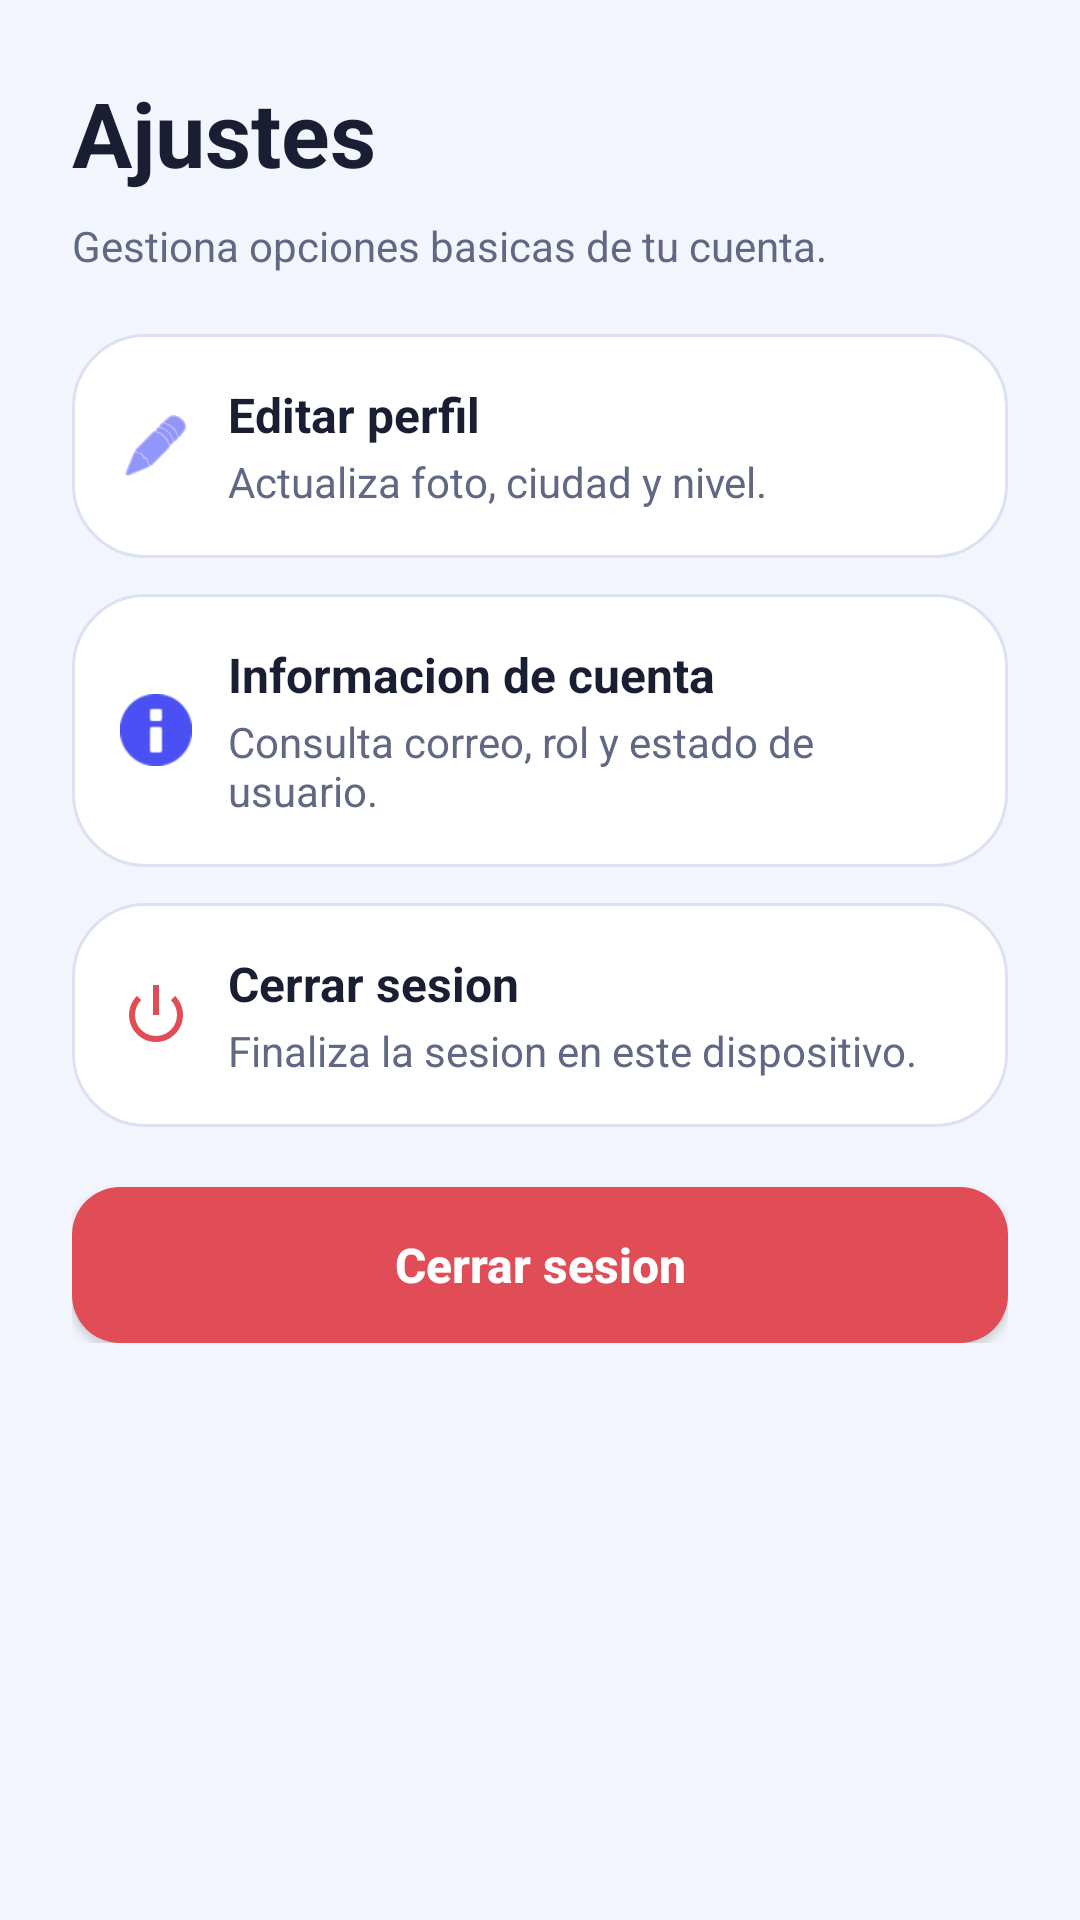

The Android layout XML behind this screen, and the referenced resources:
<!-- AndroidManifest.xml: application theme Theme.ProyectoFinalApp -->
<!-- res/layout/ajustes_layout.xml -->
<?xml version="1.0" encoding="utf-8"?>
<androidx.constraintlayout.widget.ConstraintLayout xmlns:android="http://schemas.android.com/apk/res/android"
    xmlns:app="http://schemas.android.com/apk/res-auto"
    android:id="@+id/root_ajustes"
    android:layout_width="match_parent"
    android:layout_height="match_parent"
    android:background="@color/background_app">

    <androidx.core.widget.NestedScrollView
        android:id="@+id/scroll_ajustes"
        android:layout_width="0dp"
        android:layout_height="0dp"
        android:paddingStart="@dimen/spacing_24"
        android:paddingTop="@dimen/spacing_24"
        android:paddingEnd="@dimen/spacing_24"
        android:paddingBottom="@dimen/spacing_24"
        app:layout_constraintBottom_toBottomOf="parent"
        app:layout_constraintEnd_toEndOf="parent"
        app:layout_constraintStart_toStartOf="parent"
        app:layout_constraintTop_toTopOf="parent">

        <LinearLayout
            android:id="@+id/container_ajustes"
            android:layout_width="match_parent"
            android:layout_height="wrap_content"
            android:orientation="vertical">

            <TextView
                android:id="@+id/txt_titulo_ajustes"
                style="@style/Text.PlayMatch.ScreenTitle"
                android:layout_width="match_parent"
                android:layout_height="wrap_content"
                android:text="@string/ajustes_titulo" />

            <TextView
                android:id="@+id/txt_subtitulo_ajustes"
                style="@style/Text.PlayMatch.ScreenSubtitle"
                android:layout_width="match_parent"
                android:layout_height="wrap_content"
                android:layout_marginTop="@dimen/spacing_8"
                android:text="@string/ajustes_subtitulo" />

            
            <LinearLayout
                android:id="@+id/card_ajuste_editar_perfil"
                android:layout_width="match_parent"
                android:layout_height="wrap_content"
                android:layout_marginTop="@dimen/spacing_20"
                android:background="@drawable/bg_card_blanca"
                android:gravity="center_vertical"
                android:orientation="horizontal"
                android:padding="@dimen/spacing_16">

                <ImageView
                    android:layout_width="@dimen/icon_size_24"
                    android:layout_height="@dimen/icon_size_24"
                    android:contentDescription="@string/cd_icono_perfil"
                    android:src="@android:drawable/ic_menu_edit"
                    app:tint="@color/primary_brand" />

                <LinearLayout
                    android:layout_width="0dp"
                    android:layout_height="wrap_content"
                    android:layout_marginStart="@dimen/spacing_12"
                    android:layout_weight="1"
                    android:orientation="vertical">

                    <TextView
                        android:layout_width="match_parent"
                        android:layout_height="wrap_content"
                        android:text="@string/ajustes_opcion_editar_perfil"
                        android:textColor="@color/text_primary"
                        android:textSize="@dimen/text_size_16"
                        android:textStyle="bold" />

                    <TextView
                        style="@style/Text.PlayMatch.Body"
                        android:layout_width="match_parent"
                        android:layout_height="wrap_content"
                        android:layout_marginTop="@dimen/spacing_2"
                        android:text="@string/ajustes_opcion_editar_perfil_desc" />
                </LinearLayout>
            </LinearLayout>

            
            <LinearLayout
                android:id="@+id/card_ajuste_info_cuenta"
                android:layout_width="match_parent"
                android:layout_height="wrap_content"
                android:layout_marginTop="@dimen/spacing_12"
                android:background="@drawable/bg_card_blanca"
                android:gravity="center_vertical"
                android:orientation="horizontal"
                android:padding="@dimen/spacing_16">

                <ImageView
                    android:layout_width="@dimen/icon_size_24"
                    android:layout_height="@dimen/icon_size_24"
                    android:contentDescription="@string/cd_icono_ajustes"
                    android:src="@android:drawable/ic_dialog_info"
                    app:tint="@color/primary_brand" />

                <LinearLayout
                    android:layout_width="0dp"
                    android:layout_height="wrap_content"
                    android:layout_marginStart="@dimen/spacing_12"
                    android:layout_weight="1"
                    android:orientation="vertical">

                    <TextView
                        android:layout_width="match_parent"
                        android:layout_height="wrap_content"
                        android:text="@string/ajustes_opcion_info_cuenta"
                        android:textColor="@color/text_primary"
                        android:textSize="@dimen/text_size_16"
                        android:textStyle="bold" />

                    <TextView
                        style="@style/Text.PlayMatch.Body"
                        android:layout_width="match_parent"
                        android:layout_height="wrap_content"
                        android:layout_marginTop="@dimen/spacing_2"
                        android:text="@string/ajustes_opcion_info_cuenta_desc" />
                </LinearLayout>
            </LinearLayout>

            
            <LinearLayout
                android:id="@+id/card_ajuste_cerrar_sesion"
                android:layout_width="match_parent"
                android:layout_height="wrap_content"
                android:layout_marginTop="@dimen/spacing_12"
                android:background="@drawable/bg_card_blanca"
                android:gravity="center_vertical"
                android:orientation="horizontal"
                android:padding="@dimen/spacing_16">

                <ImageView
                    android:layout_width="@dimen/icon_size_24"
                    android:layout_height="@dimen/icon_size_24"
                    android:contentDescription="@string/cd_icono_ajustes"
                    android:src="@android:drawable/ic_lock_power_off"
                    app:tint="@color/danger_red" />

                <LinearLayout
                    android:layout_width="0dp"
                    android:layout_height="wrap_content"
                    android:layout_marginStart="@dimen/spacing_12"
                    android:layout_weight="1"
                    android:orientation="vertical">

                    <TextView
                        android:layout_width="match_parent"
                        android:layout_height="wrap_content"
                        android:text="@string/ajustes_opcion_cerrar_sesion"
                        android:textColor="@color/text_primary"
                        android:textSize="@dimen/text_size_16"
                        android:textStyle="bold" />

                    <TextView
                        style="@style/Text.PlayMatch.Body"
                        android:layout_width="match_parent"
                        android:layout_height="wrap_content"
                        android:layout_marginTop="@dimen/spacing_2"
                        android:text="@string/ajustes_opcion_cerrar_sesion_desc" />
                </LinearLayout>
            </LinearLayout>

            <Button
                android:id="@+id/btn_cerrar_sesion_ajustes"
                style="@style/Widget.PlayMatch.ButtonDanger"
                android:layout_width="match_parent"
                android:layout_height="wrap_content"
                android:layout_marginTop="@dimen/spacing_20"
                android:text="@string/action_cerrar_sesion" />

        </LinearLayout>
    </androidx.core.widget.NestedScrollView>

</androidx.constraintlayout.widget.ConstraintLayout>
<!-- resources referenced by this layout -->
<resources>
  <color name="background_app">#F4F6FF</color>
  <color name="danger_red">#E14D57</color>
  <color name="primary_brand">#4B50F5</color>
  <color name="text_primary">#1A1E33</color>
  <dimen name="icon_size_24">24dp</dimen>
  <dimen name="spacing_12">12dp</dimen>
  <dimen name="spacing_16">16dp</dimen>
  <dimen name="spacing_2">2dp</dimen>
  <dimen name="spacing_20">20dp</dimen>
  <dimen name="spacing_24">24dp</dimen>
  <dimen name="spacing_8">8dp</dimen>
  <dimen name="text_size_16">16sp</dimen>
  <!-- drawable bg_card_blanca (drawable) -->
  ﻿<?xml version="1.0" encoding="utf-8"?>
  <shape xmlns:android="http://schemas.android.com/apk/res/android" android:shape="rectangle">
      <solid android:color="@color/surface_card" />
      <stroke
          android:width="@dimen/stroke_1"
          android:color="@color/border_light" />
      <corners android:radius="@dimen/radius_24" />
  </shape>
  <string name="action_cerrar_sesion">Cerrar sesion</string>
  <string name="ajustes_opcion_cerrar_sesion">Cerrar sesion</string>
  <string name="ajustes_opcion_cerrar_sesion_desc">Finaliza la sesion en este dispositivo.</string>
  <string name="ajustes_opcion_editar_perfil">Editar perfil</string>
  <string name="ajustes_opcion_editar_perfil_desc">Actualiza foto, ciudad y nivel.</string>
  <string name="ajustes_opcion_info_cuenta">Informacion de cuenta</string>
  <string name="ajustes_opcion_info_cuenta_desc">Consulta correo, rol y estado de usuario.</string>
  <string name="ajustes_subtitulo">Gestiona opciones basicas de tu cuenta.</string>
  <string name="ajustes_titulo">Ajustes</string>
  <string name="cd_icono_ajustes">Icono ajustes</string>
  <string name="cd_icono_perfil">Icono perfil</string>
  <style name="Text.PlayMatch.Body">
          <item name="android:textColor">@color/text_secondary</item>
          <item name="android:textSize">@dimen/text_size_14</item>
      </style>
  <style name="Text.PlayMatch.ScreenSubtitle">
          <item name="android:textColor">@color/text_secondary</item>
          <item name="android:textSize">@dimen/text_size_14</item>
      </style>
  <style name="Text.PlayMatch.ScreenTitle">
          <item name="android:textColor">@color/text_primary</item>
          <item name="android:textStyle">bold</item>
          <item name="android:textSize">@dimen/text_size_30</item>
      </style>
  <style name="Widget.PlayMatch.ButtonDanger">
          <item name="android:background">@drawable/bg_boton_peligro</item>
          <item name="android:textColor">@color/text_on_primary</item>
          <item name="android:textAllCaps">false</item>
          <item name="android:textStyle">bold</item>
          <item name="android:minHeight">@dimen/button_height</item>
          <item name="android:paddingStart">@dimen/spacing_20</item>
          <item name="android:paddingEnd">@dimen/spacing_20</item>
          <item name="android:textSize">@dimen/text_size_16</item>
      </style>
  <style name="Theme.ProyectoFinalApp" parent="Base.Theme.ProyectoFinalApp" />
  <color name="surface_card">#FFFFFF</color>
  <dimen name="stroke_1">1dp</dimen>
  <color name="border_light">#DCE2F2</color>
  <dimen name="radius_24">24dp</dimen>
  <color name="text_secondary">#606884</color>
  <dimen name="text_size_14">14sp</dimen>
  <dimen name="text_size_30">30sp</dimen>
  <!-- drawable bg_boton_peligro (drawable) -->
  ﻿<?xml version="1.0" encoding="utf-8"?>
  <shape xmlns:android="http://schemas.android.com/apk/res/android" android:shape="rectangle">
      <solid android:color="@color/danger_red" />
      <corners android:radius="@dimen/radius_16" />
  </shape>
  <color name="text_on_primary">#FFFFFF</color>
  <dimen name="button_height">52dp</dimen>
  <style name="Base.Theme.ProyectoFinalApp" parent="Theme.Material3.DayNight.NoActionBar">
          
          
      </style>
  <dimen name="radius_16">16dp</dimen>
</resources>
